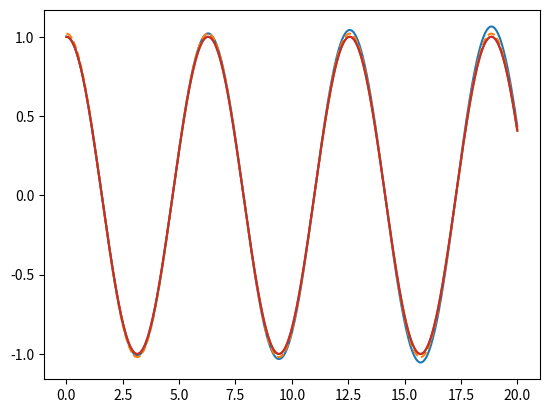

Generate this figure with matplotlib:
import numpy as np
import matplotlib.pyplot as plt

def integrator(f, method, t_ini, t_fin, x_ini, N):
    vt = np.linspace(t_ini, t_fin, N)
    X = np.zeros((N,x_ini.size), dtype = type(x_ini))
    X[0] = x_ini
    h = vt[1] - vt[0]
    for k in range(1,N):
        X[k] = method(f,vt[k-1], X[k-1] ,h)
    return (vt, X)


def runge_kutta2(f, t, x, h):
    kappa = 0.5 * h * f(t, x)
    return x + h * f(t + 0.5 * h, x + kappa)

def runge_kutta4(f, t, x, h):
    k1 = h * f(t,x)
    k2 = h * f(t + 0.5 * h, x + 0.5 * k1)
    k3 = h * f(t + 0.5 * h, x + 0.5 * k2)
    k4=  h * f(t + 0.5 * h, x + k3)
    return x + 1./6 * (k1 + 2 * k2 + 2 * k3 + k4)
def euler(f, t, x, h):
    return x + h * f(t, x)

# d^2/dt^2 x(t) = -x(t)     x[0] is position x[1]: velocity

def simple_pendulum(t, x):
    res = 0. * x # np.zeros(x.size, dtype= type(x[0]))
    res[0] = x[1]
    res[1] = - x[0]
    return res

vt, X = integrator(simple_pendulum, euler, 0.0, 20., np.array([1., 0., 0.]), 3000)
vt, X_runga2 = integrator(simple_pendulum, runge_kutta2, 0.0, 20., np.array([1., 0., 0.]), 3000)
vt, X_runga4 = integrator(simple_pendulum, runge_kutta4, 0.0, 20., np.array([1., 0., 0.]), 3000)

plt.plot(vt, X[:, 0])
plt.plot(vt, 1.02*X_runga2[:, 0], "--")
plt.plot(vt, X_runga4[:, 0])
plt.plot(vt, np.cos(vt))
plt.show()

print((np.abs(X[:, 0] - np.cos(vt))).max())
print((np.abs(X_runga2[:, 0] - np.cos(vt))).max())
print((np.abs(X_runga4[:, 0] - np.cos(vt))).max())